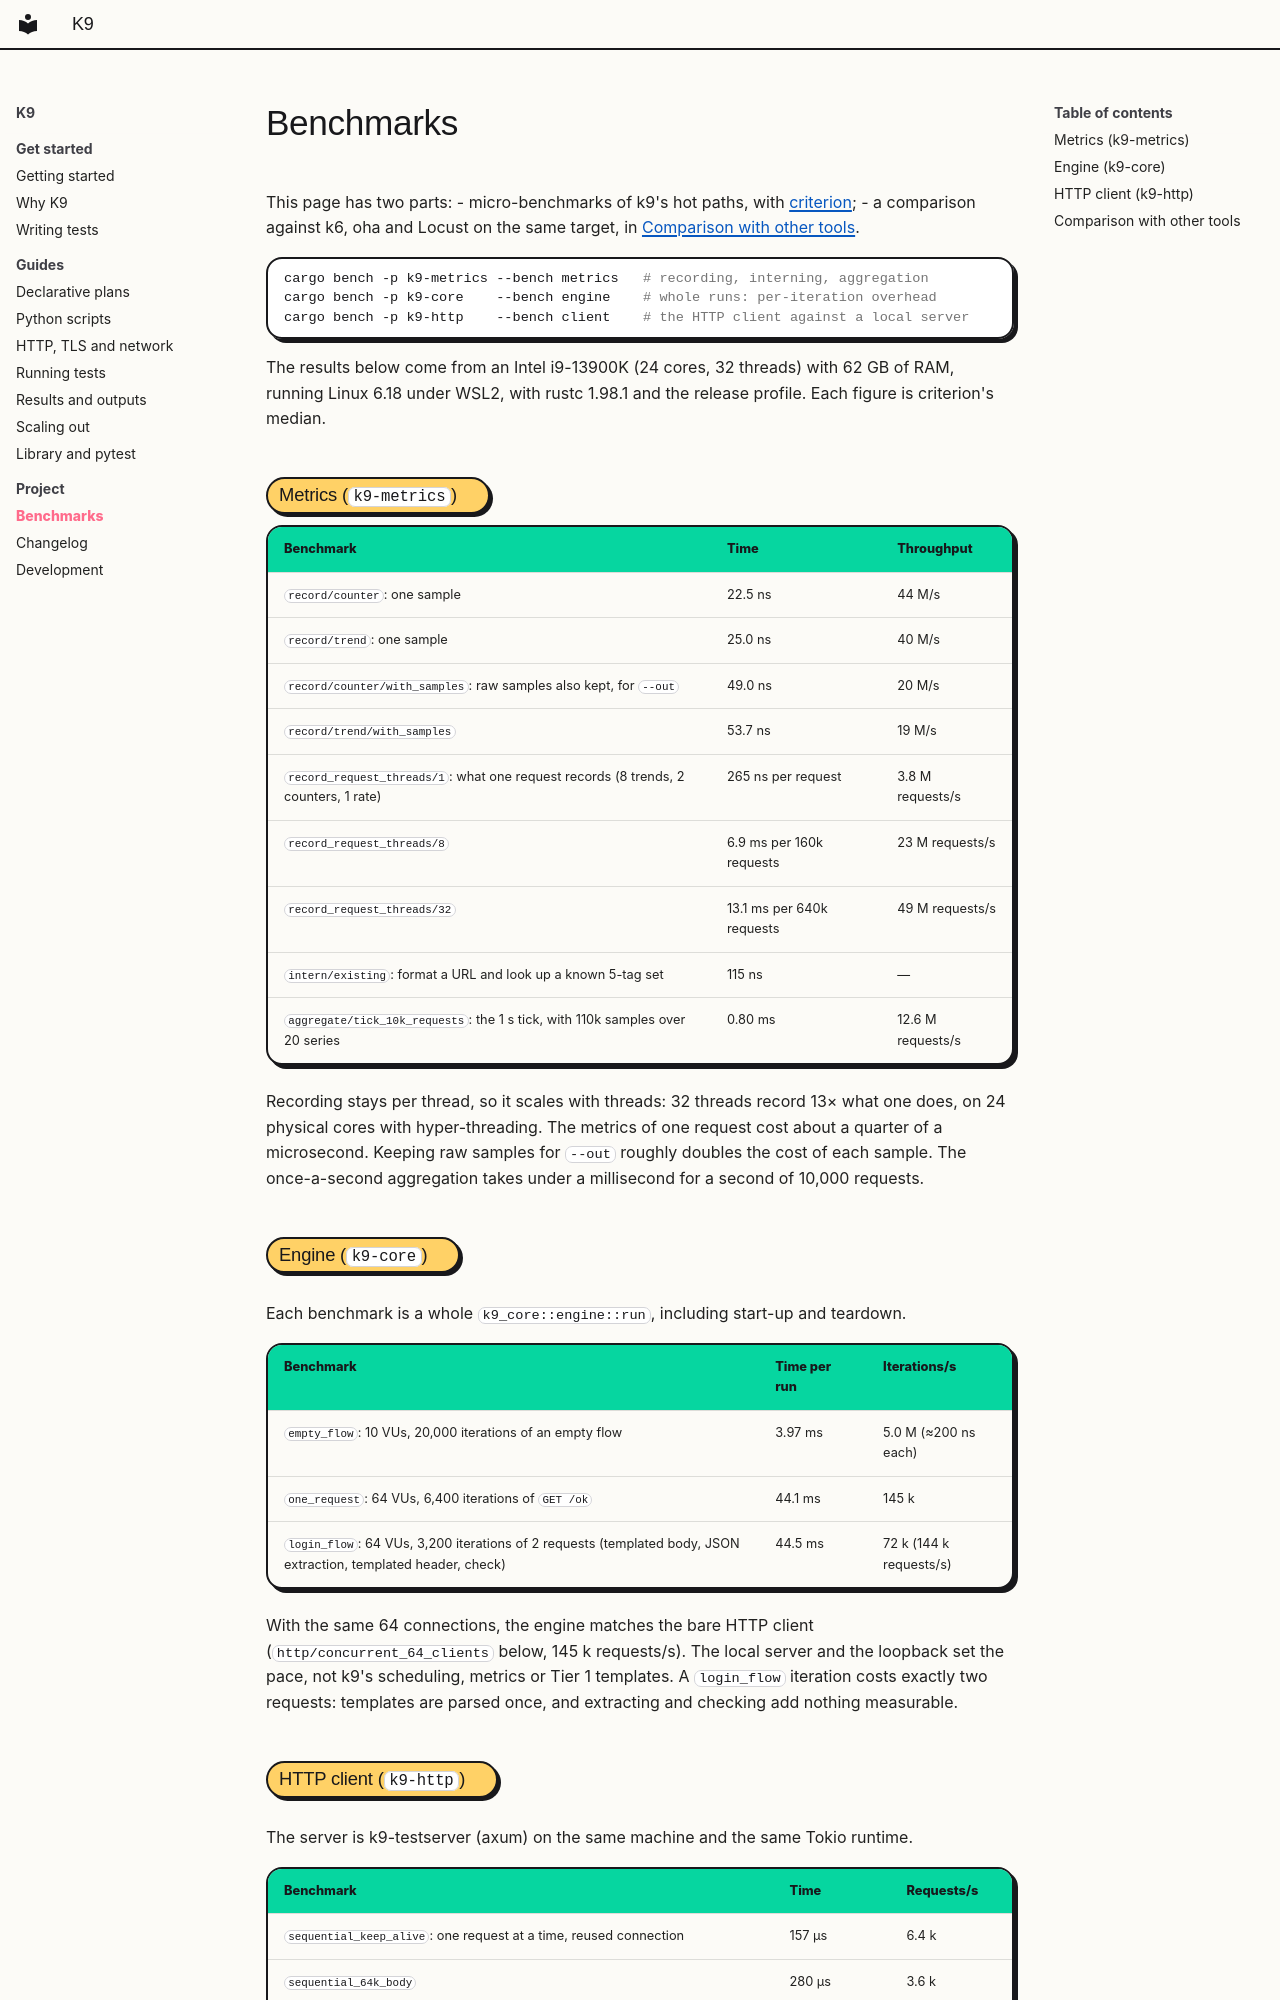

repository: bakirrayan/k9_load_testing · page: benchmarks/index.html · generator: mkdocs

# Benchmarks

This page has two parts:
- micro-benchmarks of k9's hot paths, with
  [criterion](https://github.com/bheisler/criterion.rs);
- a comparison against k6, oha and Locust on the same target, in
  [Comparison with other tools](#comparison-with-other-tools).

```sh
cargo bench -p k9-metrics --bench metrics   # recording, interning, aggregation
cargo bench -p k9-core    --bench engine    # whole runs: per-iteration overhead
cargo bench -p k9-http    --bench client    # the HTTP client against a local server
```

The results below come from an Intel i9-13900K (24 cores, 32 threads) with 62 GB
of RAM, running Linux 6.18 under WSL2, with rustc 1.98.1 and the release profile.
Each figure is criterion's median.

## Metrics (`k9-metrics`)

| Benchmark | Time | Throughput |
|---|---|---|
| `record/counter`: one sample | 22.5 ns | 44 M/s |
| `record/trend`: one sample | 25.0 ns | 40 M/s |
| `record/counter/with_samples`: raw samples also kept, for `--out` | 49.0 ns | 20 M/s |
| `record/trend/with_samples` | 53.7 ns | 19 M/s |
| `record_request_threads/1`: what one request records (8 trends, 2 counters, 1 rate) | 265 ns per request | 3.8 M requests/s |
| `record_request_threads/8` | 6.9 ms per 160k requests | 23 M requests/s |
| `record_request_threads/32` | 13.1 ms per 640k requests | 49 M requests/s |
| `intern/existing`: format a URL and look up a known 5-tag set | 115 ns | — |
| `aggregate/tick_10k_requests`: the 1 s tick, with 110k samples over 20 series | 0.80 ms | 12.6 M requests/s |

Recording stays per thread, so it scales with threads: 32 threads record 13× what
one does, on 24 physical cores with hyper-threading. The metrics of one request
cost about a quarter of a microsecond. Keeping raw samples for `--out` roughly
doubles the cost of each sample. The once-a-second aggregation takes under a
millisecond for a second of 10,000 requests.

## Engine (`k9-core`)

Each benchmark is a whole `k9_core::engine::run`, including start-up and teardown.

| Benchmark | Time per run | Iterations/s |
|---|---|---|
| `empty_flow`: 10 VUs, 20,000 iterations of an empty flow | 3.97 ms | 5.0 M (≈200 ns each) |
| `one_request`: 64 VUs, 6,400 iterations of `GET /ok` | 44.1 ms | 145 k |
| `login_flow`: 64 VUs, 3,200 iterations of 2 requests (templated body, JSON extraction, templated header, check) | 44.5 ms | 72 k (144 k requests/s) |

With the same 64 connections, the engine matches the bare HTTP client
(`http/concurrent_64_clients` below, 145 k requests/s). The local server and the
loopback set the pace, not k9's scheduling, metrics or Tier 1 templates. A
`login_flow` iteration costs exactly two requests: templates are parsed once, and
extracting and checking add nothing measurable.

## HTTP client (`k9-http`)

The server is k9-testserver (axum) on the same machine and the same Tokio runtime.

| Benchmark | Time | Requests/s |
|---|---|---|
| `sequential_keep_alive`: one request at a time, reused connection | 157 µs | 6.4 k |
| `sequential_64k_body` | 280 µs | 3.6 k |
| `concurrent_64_clients`: 64 connection pools × 50 requests | 22.0 ms | 145 k |

On this machine, loopback latency dominates the sequential figure. In throwaway
probes (not kept in the repo):
- a bare Tokio TCP echo takes 105–114 µs per round trip under WSL2;
- raw HTTP/1.1 over one TCP stream to the same server takes 131 µs;
- k9's client takes 160 µs.

So the client adds about 30 µs over raw TCP, and the machine's loopback accounts
for the rest. Connections are reused: 3 connections for 4,201 requests.
